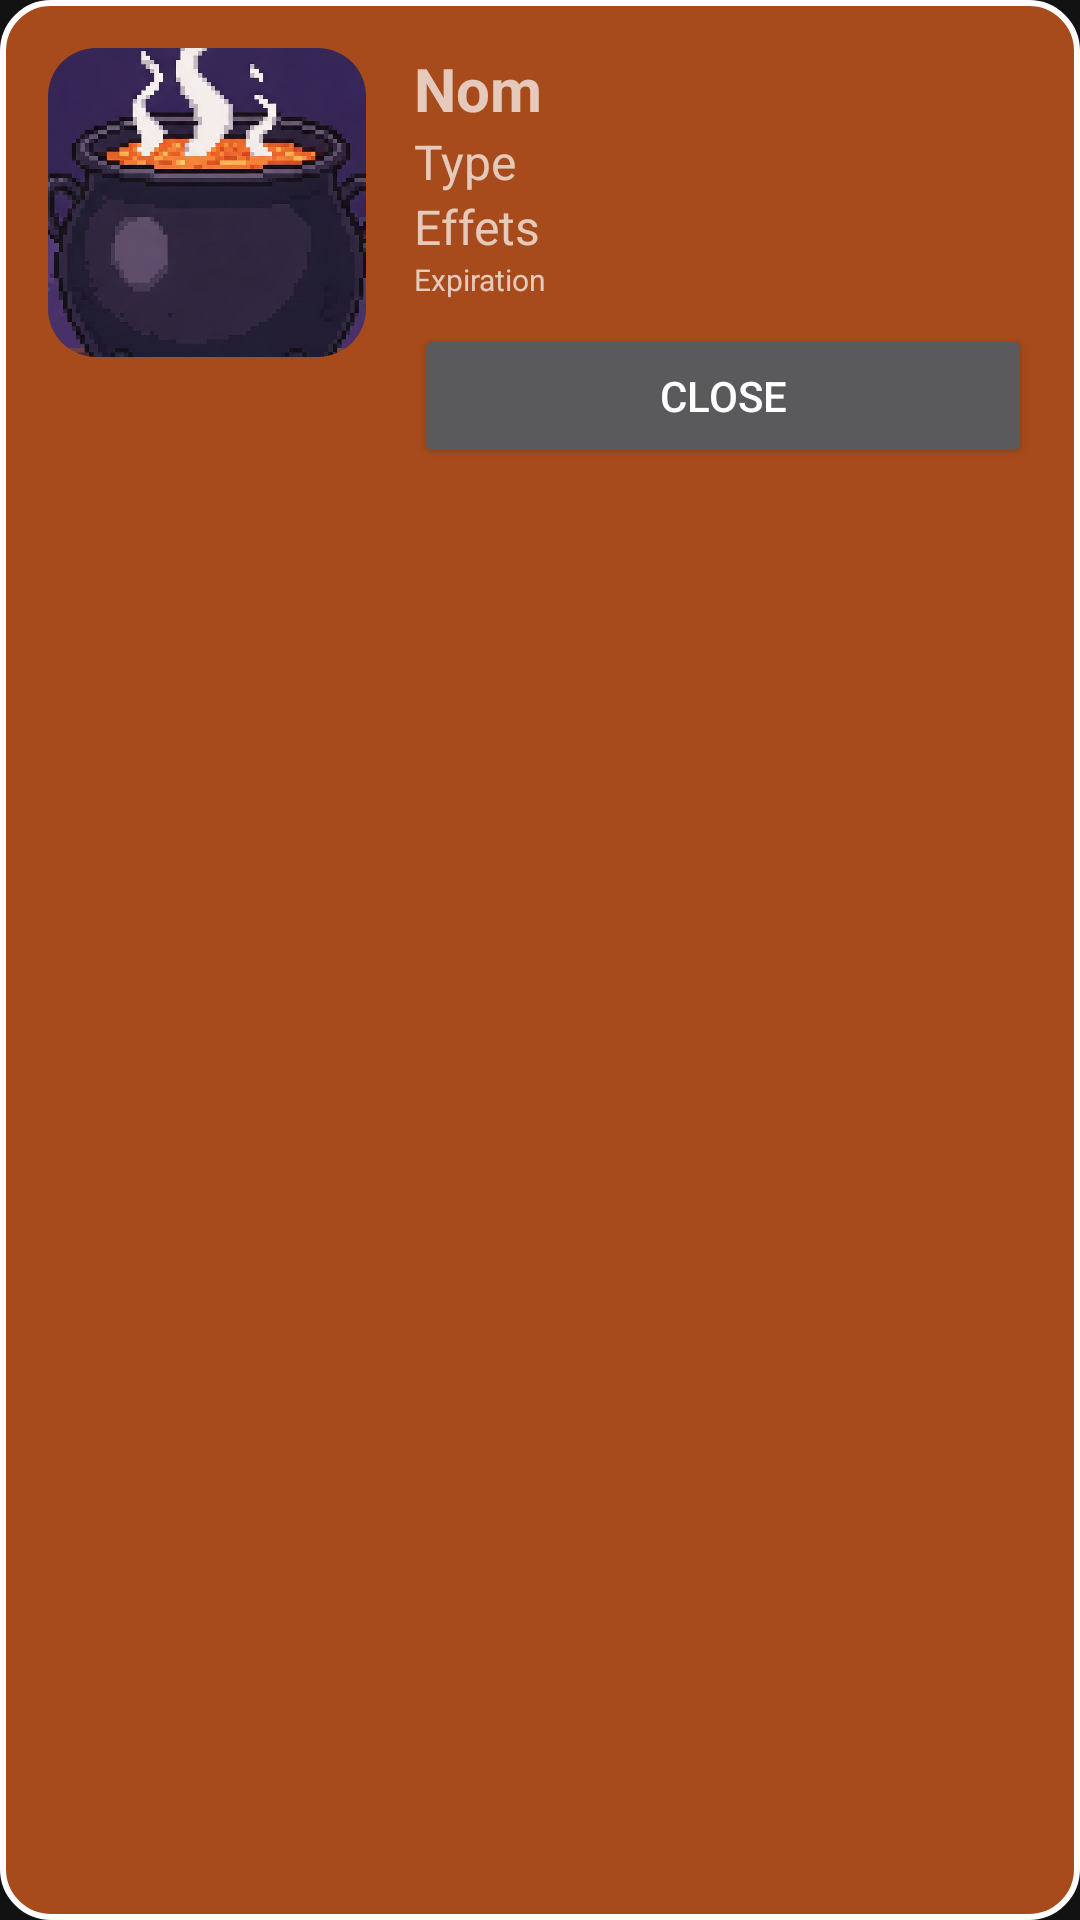

Reconstruct the res/layout file that produces this screen, plus the resources it refers to.
<!-- AndroidManifest.xml: application theme Theme.RedKingMania -->
<!-- res/layout/modal_item.xml -->
<LinearLayout xmlns:android="http://schemas.android.com/apk/res/android"
    android:id="@+id/dialogContainer"
    android:orientation="horizontal"
    android:padding="16dp"
    android:layout_width="match_parent"
    android:layout_height="wrap_content"
    android:background="@drawable/rounded_button"> 

    <ImageView
        android:id="@+id/itemImage"
        android:layout_width="106dp"
        android:layout_height="103dp"
        android:background="@drawable/round"
        android:clipToOutline="true"
        android:scaleType="centerCrop"
        android:src="@drawable/bg_erable" />

    <LinearLayout
        android:orientation="vertical"
        android:layout_marginStart="16dp"
        android:layout_width="0dp"
        android:layout_height="wrap_content"
        android:layout_weight="1">

        <TextView
            android:id="@+id/itemNom"
            android:layout_width="match_parent"
            android:layout_height="wrap_content"
            android:text="Nom"
            android:textSize="20sp"
            android:textStyle="bold" />

        <TextView
            android:id="@+id/itemType"
            android:layout_width="match_parent"
            android:layout_height="wrap_content"
            android:text="Type"
            android:textSize="16sp" />

        <TextView
            android:id="@+id/itemEffet"
            android:layout_width="match_parent"
            android:layout_height="wrap_content"
            android:text="Effets"
            android:textSize="16sp" />

        <TextView
            android:id="@+id/expiration"
            android:layout_width="match_parent"
            android:layout_height="wrap_content"
            android:text="Expiration"
            android:textSize="10sp" />

        <Button
            android:id="@+id/btnFermer"
            android:layout_width="match_parent"
            android:layout_height="wrap_content"
            android:layout_marginTop="8dp"
            android:text="@string/btn_fermer" />
    </LinearLayout>
</LinearLayout>
<!-- resources referenced by this layout -->
<resources>
  <!-- drawable bg_erable: png bitmap (drawable, 525812 bytes) -->
  <!-- drawable round (drawable) -->
  <?xml version="1.0" encoding="utf-8"?>
  <shape xmlns:android="http://schemas.android.com/apk/res/android">
      <solid android:color="#00FFFFFF"/> 
      <corners android:radius="16dp"/> 
  </shape>
  <!-- drawable rounded_button (drawable) -->
  <shape xmlns:android="http://schemas.android.com/apk/res/android"
      android:shape="rectangle">
  
      
      <solid android:color="#A84B1C" />
  
      
      <stroke
          android:width="2dp"
          android:color="#FFFFFF" />
  
      
      <corners android:radius="16dp" />
  
  </shape>
  <string name="btn_fermer">Close</string>
  <style name="Theme.RedKingMania" parent="Theme.MaterialComponents.NoActionBar">
          
          <item name="colorPrimary">@color/purple_500</item>
          <item name="colorPrimaryVariant">@color/purple_700</item>
          <item name="colorOnPrimary">@color/white</item>
          
          <item name="colorSecondary">@color/teal_200</item>
          <item name="colorSecondaryVariant">@color/teal_700</item>
          <item name="colorOnSecondary">@color/black</item>
          
          <item name="android:statusBarColor">?attr/colorPrimaryVariant</item>
          
      </style>
  <color name="purple_500">#FF6200EE</color>
  <color name="purple_700">#FF3700B3</color>
  <color name="white">#FFFFFFFF</color>
  <color name="teal_200">#FF03DAC5</color>
  <color name="teal_700">#FF018786</color>
  <color name="black">#FF000000</color>
</resources>
